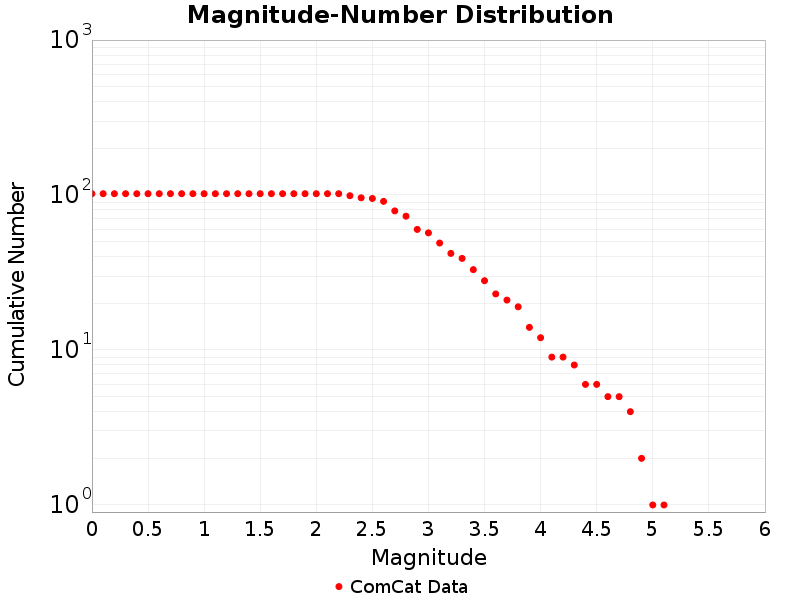

The data file committed next to this chart (first rows):
Magnitude, ComCat Data
0.0, 102.0
0.1, 102.0
0.2, 102.0
0.3, 102.0
0.4, 102.0
0.5, 102.0
0.6, 102.0
0.7, 102.0
0.8, 102.0
0.9, 102.0
1.0, 102.0
1.1, 102.0
1.2, 102.0
1.3, 102.0
1.4, 102.0
1.5, 102.0
1.6, 102.0
1.7, 102.0
1.8, 102.0
1.9, 102.0
2.0, 102.0
2.1, 102.0
2.2, 102.0
2.3, 99.0
2.4, 96.0
2.5, 95.0
2.6, 91.0
2.7, 79.0
2.8, 73.0
2.9, 60.0
3.0, 57.0
3.1, 49.0
3.2, 42.0
3.3, 39.0
3.4, 33.0
3.5, 28.0
3.6, 23.0
3.7, 21.0
3.8, 19.0
3.9, 14.0
4.0, 12.0
4.1, 9.0
4.2, 9.0
4.3, 8.0
4.4, 6.0
4.5, 6.0
4.6, 5.0
4.7, 5.0
4.8, 4.0
4.9, 2.0
5.0, 1.0
5.1, 1.0
5.2, 0.0
5.3, 0.0
5.4, 0.0
5.5, 0.0
5.6, 0.0
5.7, 0.0
5.8, 0.0
5.9, 0.0
... 29 more rows
